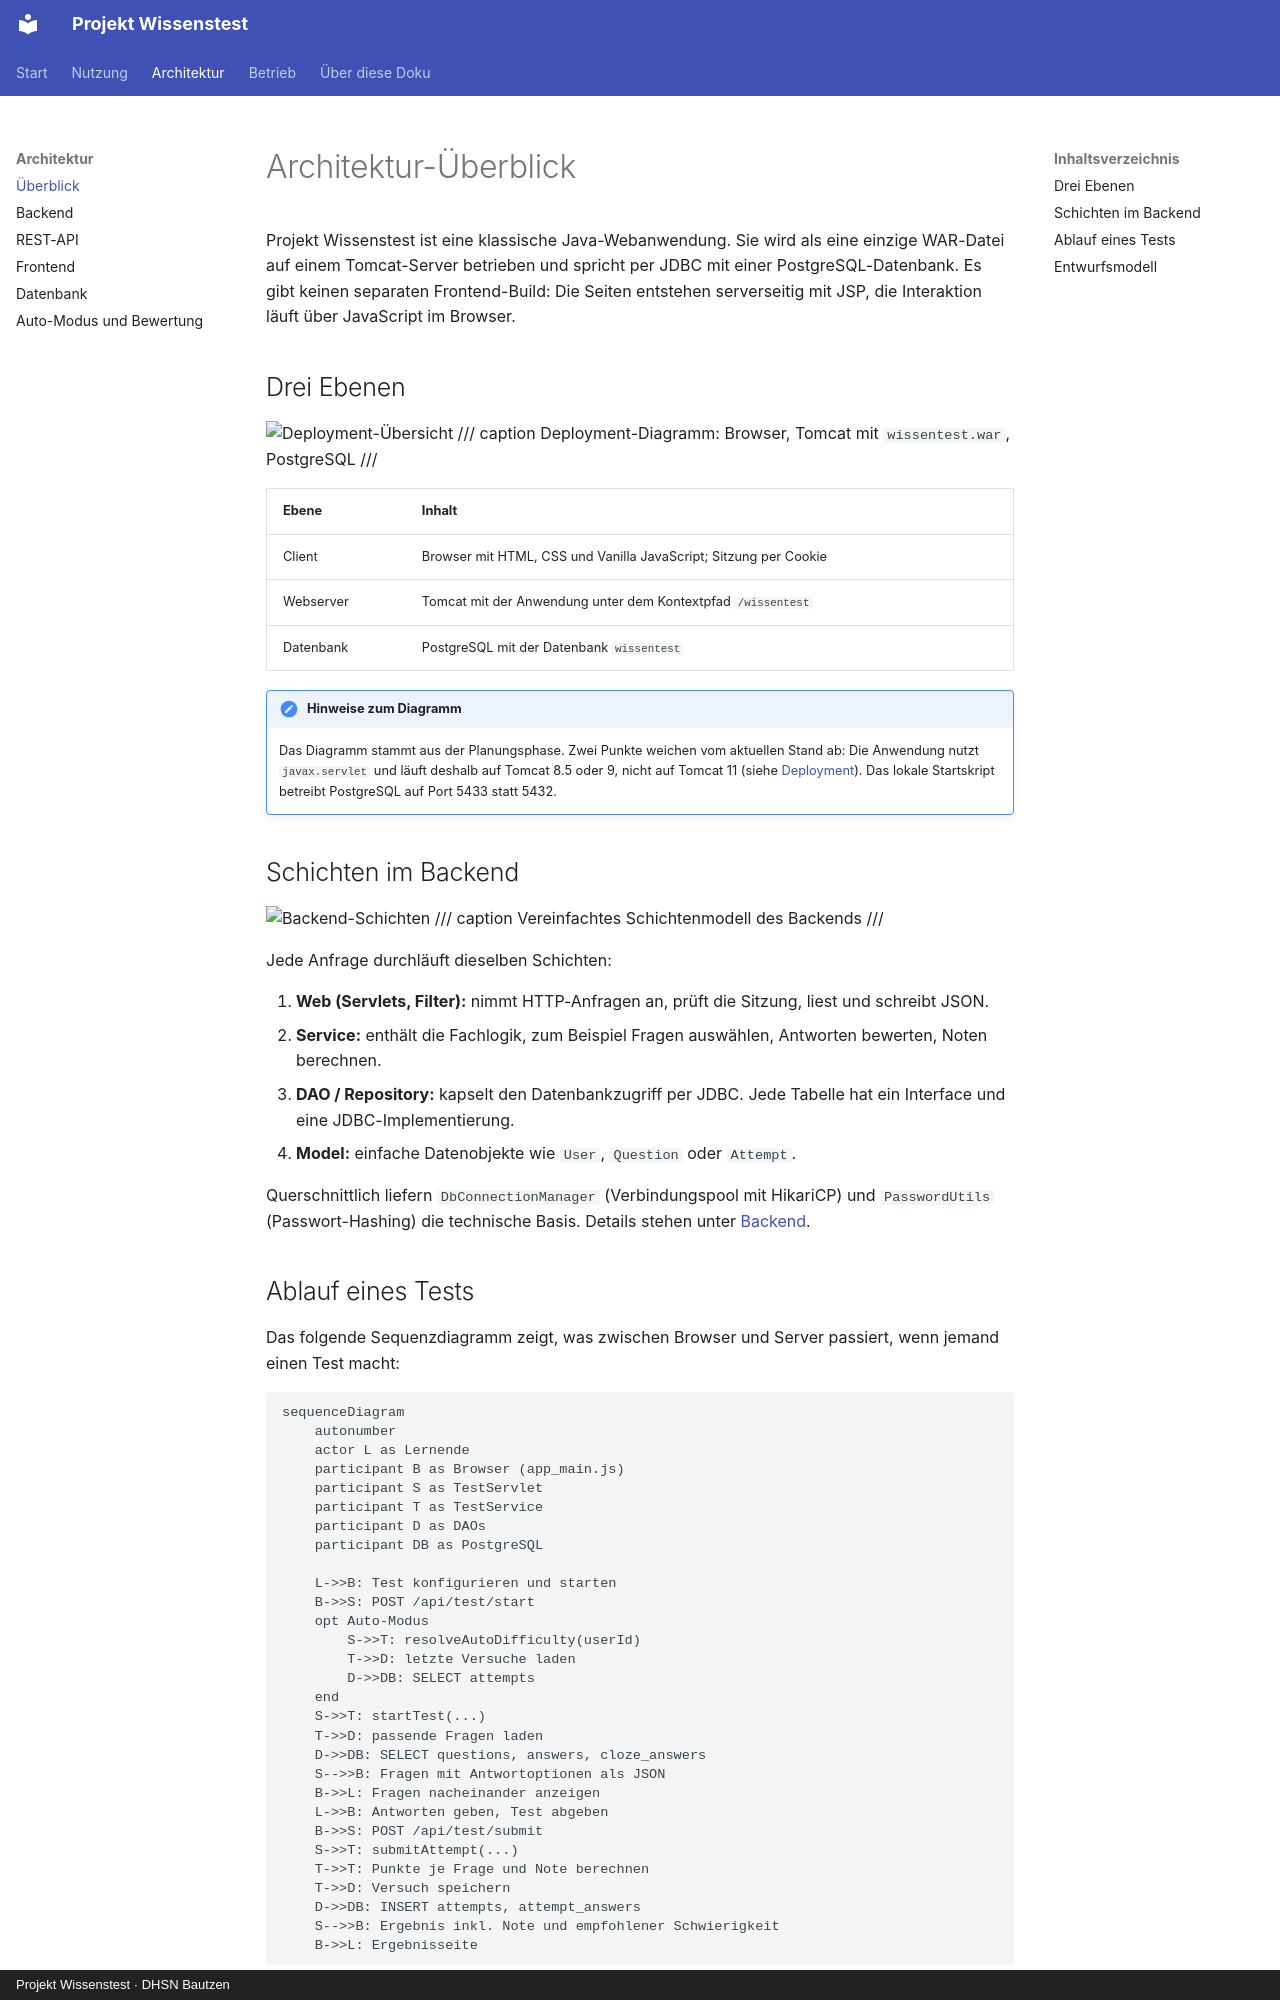

repository: FrediFrech/projekt-wissenstest · page: architektur/ueberblick/index.html · generator: mkdocs · copyright: Projekt Wissenstest · DHSN Bautzen

# Architektur-Überblick

Projekt Wissenstest ist eine klassische Java-Webanwendung. Sie wird als eine einzige WAR-Datei auf einem Tomcat-Server betrieben und spricht per JDBC mit einer PostgreSQL-Datenbank. Es gibt keinen separaten Frontend-Build: Die Seiten entstehen serverseitig mit JSP, die Interaktion läuft über JavaScript im Browser.

## Drei Ebenen

![Deployment-Übersicht](../assets/diagramme/deployment-uebersicht.png){ loading=lazy }
/// caption
Deployment-Diagramm: Browser, Tomcat mit `wissentest.war`, PostgreSQL
///

| Ebene | Inhalt |
|---|---|
| Client | Browser mit HTML, CSS und Vanilla JavaScript; Sitzung per Cookie |
| Webserver | Tomcat mit der Anwendung unter dem Kontextpfad `/wissentest` |
| Datenbank | PostgreSQL mit der Datenbank `wissentest` |

!!! note "Hinweise zum Diagramm"
    Das Diagramm stammt aus der Planungsphase. Zwei Punkte weichen vom aktuellen Stand ab: Die Anwendung nutzt `javax.servlet` und läuft deshalb auf Tomcat 8.5 oder 9, nicht auf Tomcat 11 (siehe [Deployment](../betrieb/deployment.md#tomcat-version)). Das lokale Startskript betreibt PostgreSQL auf Port 5433 statt 5432.

## Schichten im Backend

![Backend-Schichten](../assets/diagramme/backend-schichten.png){ width="360" loading=lazy }
/// caption
Vereinfachtes Schichtenmodell des Backends
///

Jede Anfrage durchläuft dieselben Schichten:

1. **Web (Servlets, Filter):** nimmt HTTP-Anfragen an, prüft die Sitzung, liest und schreibt JSON.
2. **Service:** enthält die Fachlogik, zum Beispiel Fragen auswählen, Antworten bewerten, Noten berechnen.
3. **DAO / Repository:** kapselt den Datenbankzugriff per JDBC. Jede Tabelle hat ein Interface und eine JDBC-Implementierung.
4. **Model:** einfache Datenobjekte wie `User`, `Question` oder `Attempt`.

Querschnittlich liefern `DbConnectionManager` (Verbindungspool mit HikariCP) und `PasswordUtils` (Passwort-Hashing) die technische Basis. Details stehen unter [Backend](backend.md).
